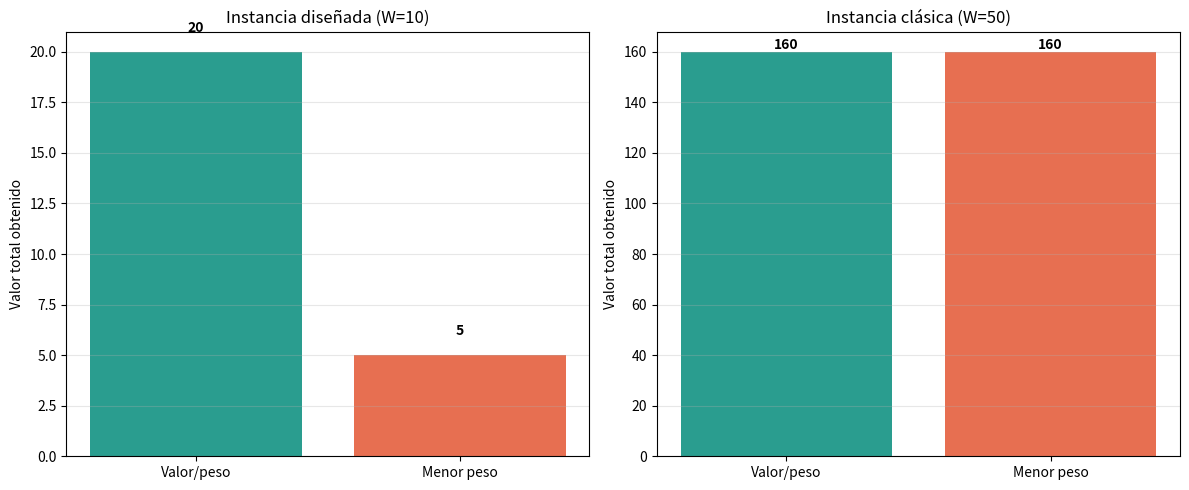

The matplotlib source for this figure:
import matplotlib.pyplot as plt

def greedy_knapsack(values, weights, W, key):
    n = len(values)
    order = sorted(range(n), key=lambda i: key(values[i], weights[i]), reverse=True)
    chosen, used, total = [], 0, 0
    for i in order:
        if used + weights[i] <= W:
            chosen.append(i); used += weights[i]; total += values[i]
    return chosen, used, total


items   = ["A", "B"]
values  = [5, 20]
weights = [5, 10]
W = 10

c_vw, u_vw, val_vw = greedy_knapsack(values, weights, W, key=lambda v, w: v / w)
c_lw, u_lw, val_lw = greedy_knapsack(values, weights, W, key=lambda v, w: -w)  

print("=== Instancia diseñada ===")
for name, chosen, used, total in [
    ("Menor peso primero", c_lw, u_lw, val_lw),
    ("Valor/peso (clásico)", c_vw, u_vw, val_vw),
]:
    objs = [items[i] for i in chosen]
    print(f"{name:22s} -> objetos={objs}  peso={used:>2}/{W}  valor={total}")


items2   = ["A", "B", "C"]
values2  = [60, 100, 120]
weights2 = [10, 20, 30]
W2 = 50
c_vw2, u_vw2, val_vw2 = greedy_knapsack(values2, weights2, W2, key=lambda v, w: v / w)
c_lw2, u_lw2, val_lw2 = greedy_knapsack(values2, weights2, W2, key=lambda v, w: -w)


fig, axes = plt.subplots(1, 2, figsize=(12, 5))

for ax, (title, (cv, uv, vv), (cl, ul, vl)) in zip(
    axes,
    [
        ("Instancia diseñada (W=10)",
         (c_vw, u_vw, val_vw), (c_lw, u_lw, val_lw)),
        ("Instancia clásica (W=50)",
         (c_vw2, u_vw2, val_vw2), (c_lw2, u_lw2, val_lw2)),
    ],
):
    labels = ["Valor/peso", "Menor peso"]
    heights = [vv, vl]
    bars = ax.bar(labels, heights, color=["#2a9d8f", "#e76f51"])
    for b, h in zip(bars, heights):
        ax.text(b.get_x() + b.get_width()/2, h + 1, str(h),
                ha="center", fontweight="bold")
    ax.set_ylabel("Valor total obtenido")
    ax.set_title(title)
    ax.grid(axis="y", alpha=0.3)

plt.tight_layout()
plt.savefig("ej2_knapsack.png", dpi=120)
plt.show()
